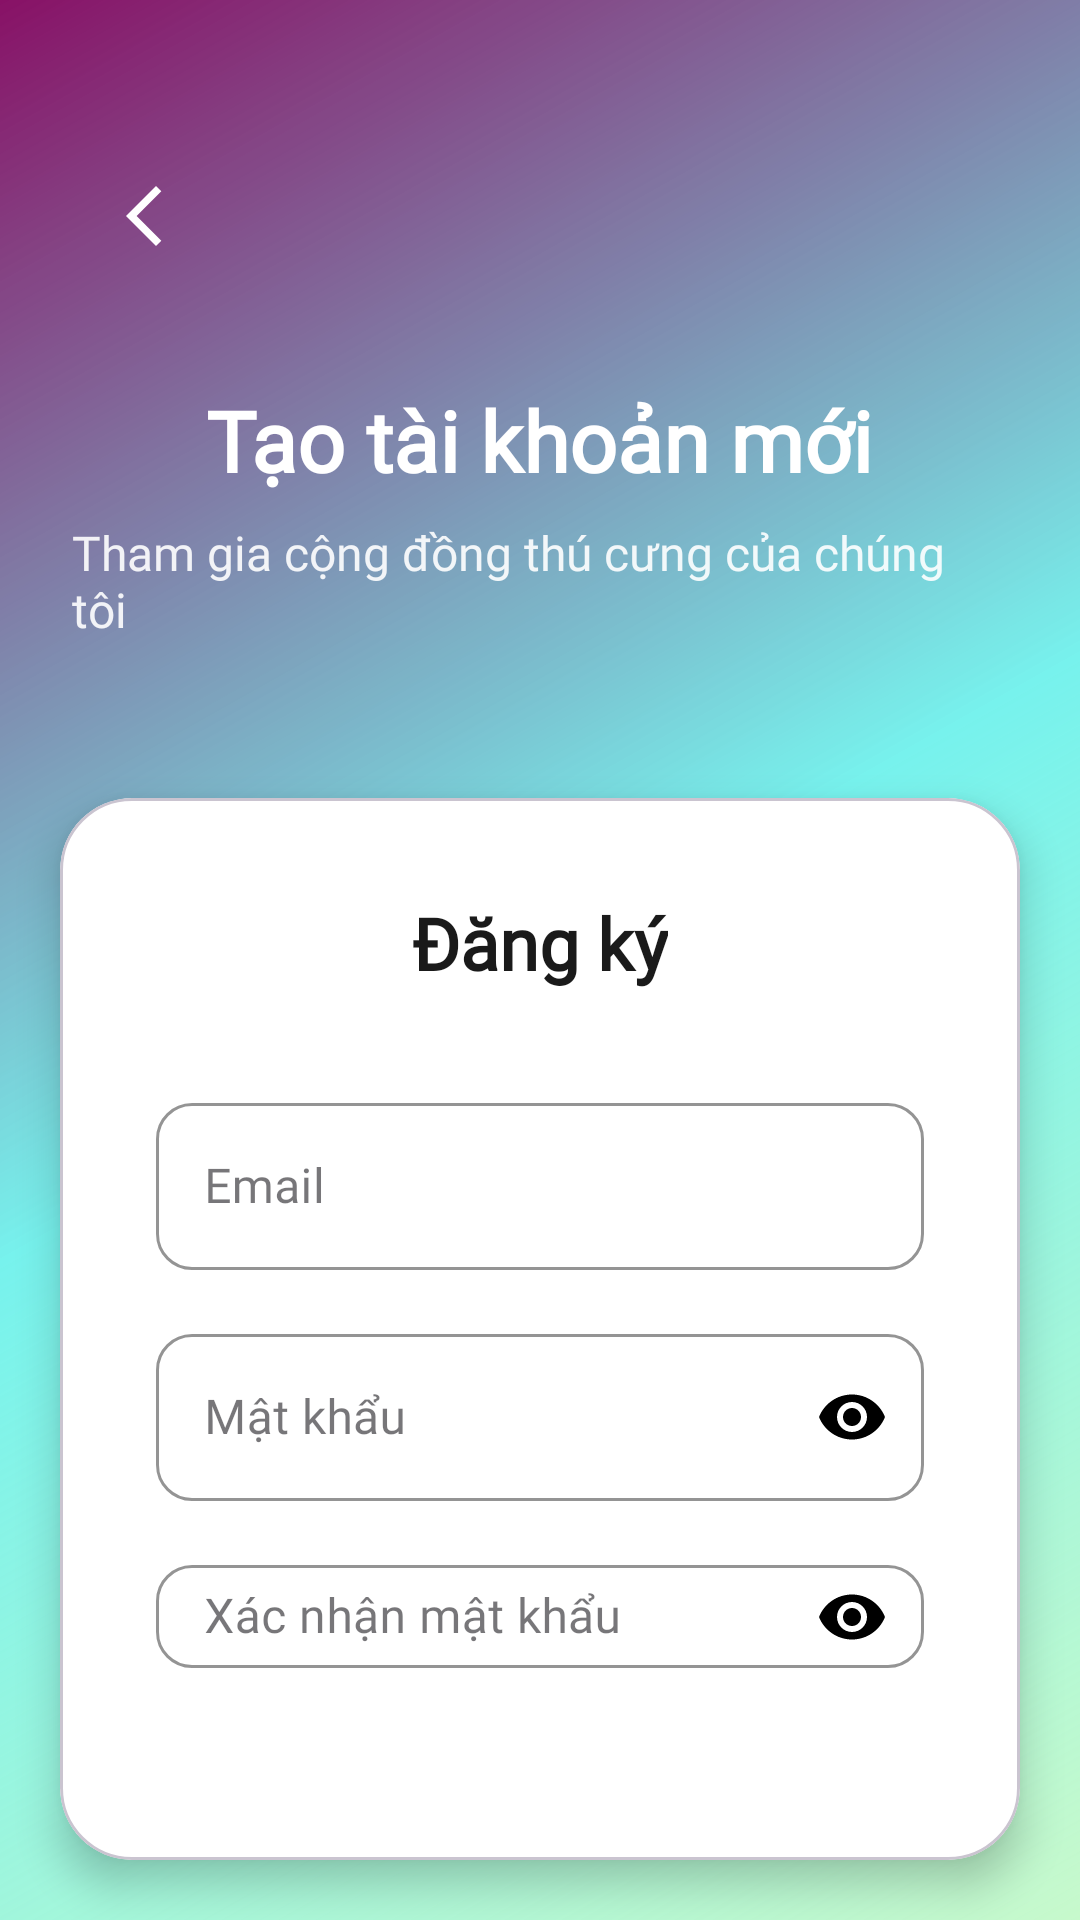

Reconstruct the res/layout file that produces this screen, plus the resources it refers to.
<!-- AndroidManifest.xml: application theme Theme.Tuibikho -->
<!-- res/layout/fragment_register_screen.xml -->
<?xml version="1.0" encoding="utf-8"?>
<androidx.constraintlayout.widget.ConstraintLayout xmlns:android="http://schemas.android.com/apk/res/android"
    xmlns:app="http://schemas.android.com/apk/res-auto"
    xmlns:tools="http://schemas.android.com/tools"
    android:layout_width="match_parent"
    android:layout_height="match_parent"
    android:background="@drawable/bg_login_gradient">

    
    <LinearLayout
        android:id="@+id/headerSection"
        android:layout_width="match_parent"
        android:layout_height="wrap_content"
        android:orientation="vertical"
        android:paddingTop="48dp"
        android:paddingBottom="32dp"
        android:paddingStart="24dp"
        android:paddingEnd="24dp"
        app:layout_constraintTop_toTopOf="parent"
        app:layout_constraintStart_toStartOf="parent"
        app:layout_constraintEnd_toEndOf="parent">

        
        <ImageButton
            android:id="@+id/btnBack"
            android:layout_width="48dp"
            android:layout_height="48dp"
            android:layout_gravity="start"
            android:background="?attr/selectableItemBackgroundBorderless"
            android:src="@drawable/ic_arrow_back"
            app:tint="@color/white"
            android:clickable="true"
            android:focusable="true"
            android:contentDescription="@string/action_back" />

        
        <TextView
            android:layout_width="wrap_content"
            android:layout_height="wrap_content"
            android:layout_gravity="center_horizontal"
            android:layout_marginTop="32dp"
            android:text="@string/create_account"
            android:textSize="28sp"
            android:textStyle="bold"
            android:textColor="@color/white"
            android:fontFamily="@font/edusahand_bold" />

        <TextView
            android:layout_width="wrap_content"
            android:layout_height="wrap_content"
            android:layout_gravity="center_horizontal"
            android:layout_marginTop="8dp"
            android:text="@string/join_community"
            android:textSize="16sp"
            android:textColor="@color/white"
            android:fontFamily="@font/edusahand_medium"
            android:alpha="0.9" />

    </LinearLayout>

    
    <com.google.android.material.card.MaterialCardView
        android:layout_width="match_parent"
        android:layout_height="0dp"
        android:layout_marginStart="20dp"
        android:layout_marginEnd="20dp"
        android:layout_marginTop="20dp"
        android:layout_marginBottom="20dp"
        app:cardCornerRadius="24dp"
        app:cardElevation="8dp"
        app:cardBackgroundColor="@color/white"
        app:layout_constraintTop_toBottomOf="@id/headerSection"
        app:layout_constraintBottom_toBottomOf="parent"
        app:layout_constraintStart_toStartOf="parent"
        app:layout_constraintEnd_toEndOf="parent">

        <LinearLayout
            android:layout_width="match_parent"
            android:layout_height="match_parent"
            android:orientation="vertical"
            android:padding="32dp"
            android:gravity="center_horizontal">

            
            <TextView
                android:id="@+id/textView"
                android:layout_width="wrap_content"
                android:layout_height="wrap_content"
                android:text="@string/register"
                android:textSize="24sp"
                android:textStyle="bold"
                android:textColor="#1A1A1A"
                android:fontFamily="@font/edusahand_bold"
                android:layout_marginBottom="32dp" />

            
            <com.google.android.material.textfield.TextInputLayout
                android:id="@+id/textInputEmail"
                style="@style/Widget.MaterialComponents.TextInputLayout.OutlinedBox"
                android:layout_width="match_parent"
                android:layout_height="wrap_content"
                android:layout_marginBottom="16dp"
                android:hint="@string/email"
                app:boxCornerRadiusTopStart="12dp"
                app:boxCornerRadiusTopEnd="12dp"
                app:boxCornerRadiusBottomStart="12dp"
                app:boxCornerRadiusBottomEnd="12dp"
                app:boxStrokeColor="@color/green"
                app:hintTextColor="@color/green"
                app:startIconDrawable="@drawable/ic_email"
                app:startIconTint="@color/black">

                <com.google.android.material.textfield.TextInputEditText
                    android:id="@+id/editTextEmail"
                    android:layout_width="match_parent"
                    android:layout_height="wrap_content"
                    android:fontFamily="@font/edusahand_medium"
                    android:inputType="textEmailAddress"
                    android:textSize="16sp" />

            </com.google.android.material.textfield.TextInputLayout>

            
            <com.google.android.material.textfield.TextInputLayout
                android:id="@+id/textInputPassword"
                style="@style/Widget.MaterialComponents.TextInputLayout.OutlinedBox"
                android:layout_width="match_parent"
                android:layout_height="wrap_content"
                android:layout_marginBottom="16dp"
                android:hint="@string/password"
                app:boxCornerRadiusTopStart="12dp"
                app:boxCornerRadiusTopEnd="12dp"
                app:boxCornerRadiusBottomStart="12dp"
                app:boxCornerRadiusBottomEnd="12dp"
                app:boxStrokeColor="@color/green"
                app:hintTextColor="@color/green"
                app:startIconDrawable="@drawable/ic_lock"
                app:startIconTint="@color/black"
                app:endIconMode="password_toggle"
                app:endIconTint="@color/black">

                <com.google.android.material.textfield.TextInputEditText
                    android:id="@+id/editTextPassword"
                    android:layout_width="match_parent"
                    android:layout_height="wrap_content"
                    android:fontFamily="@font/edusahand_medium"
                    android:inputType="textPassword"
                    android:textSize="16sp" />

            </com.google.android.material.textfield.TextInputLayout>

            
            <com.google.android.material.textfield.TextInputLayout
                android:id="@+id/textInputConfirmPassword"
                style="@style/Widget.MaterialComponents.TextInputLayout.OutlinedBox"
                android:layout_width="match_parent"
                android:layout_height="wrap_content"
                android:layout_marginBottom="32dp"
                android:hint="@string/confirm_password"
                app:boxCornerRadiusTopStart="12dp"
                app:boxCornerRadiusTopEnd="12dp"
                app:boxCornerRadiusBottomStart="12dp"
                app:boxCornerRadiusBottomEnd="12dp"
                app:boxStrokeColor="@color/green"
                app:hintTextColor="@color/green"
                app:startIconDrawable="@drawable/ic_lock"
                app:startIconTint="@color/black"
                app:endIconMode="password_toggle"
                app:endIconTint="@color/black">

                <com.google.android.material.textfield.TextInputEditText
                    android:id="@+id/editTextConfirmPassword"
                    android:layout_width="match_parent"
                    android:layout_height="wrap_content"
                    android:fontFamily="@font/edusahand_medium"
                    android:inputType="textPassword"
                    android:textSize="16sp" />

            </com.google.android.material.textfield.TextInputLayout>

            
            <com.google.android.material.button.MaterialButton
                android:id="@+id/registerButton"
                android:layout_width="match_parent"
                android:layout_height="56dp"
                android:layout_marginBottom="24dp"
                android:backgroundTint="@color/green"
                android:fontFamily="@font/edusahand_bold"
                android:text="@string/register"
                android:textColor="@color/black"
                android:textSize="16sp"
                app:cornerRadius="28dp" />

            
            <LinearLayout
                android:layout_width="match_parent"
                android:layout_height="wrap_content"
                android:orientation="horizontal"
                android:gravity="center_vertical"
                android:layout_marginBottom="24dp">

                <View
                    android:layout_width="0dp"
                    android:layout_height="1dp"
                    android:layout_weight="1"
                    android:background="#E0E0E0" />

                <TextView
                    android:layout_width="wrap_content"
                    android:layout_height="wrap_content"
                    android:text="@string/or_divider"
                    android:textColor="#666666"
                    android:textSize="14sp"
                    android:fontFamily="@font/edusahand_medium"
                    android:layout_marginStart="16dp"
                    android:layout_marginEnd="16dp" />

                <View
                    android:layout_width="0dp"
                    android:layout_height="1dp"
                    android:layout_weight="1"
                    android:background="#E0E0E0" />

            </LinearLayout>

            
            <LinearLayout
                android:layout_width="wrap_content"
                android:layout_height="wrap_content"
                android:orientation="horizontal"
                android:gravity="center">

                <TextView
                    android:layout_width="wrap_content"
                    android:layout_height="wrap_content"
                    android:text="@string/has_account"
                    android:textColor="#666666"
                    android:textSize="14sp"
                    android:fontFamily="@font/edusahand_medium" />

                <TextView
                    android:id="@+id/linkLogin"
                    android:layout_width="wrap_content"
                    android:layout_height="48dp"
                    android:clickable="true"
                    android:focusable="true"
                    android:text="@string/login_now"
                    android:textColor="#666666"
                    android:textStyle="bold"
                    android:textSize="14sp"
                    android:fontFamily="@font/edusahand_bold"
                    android:background="?attr/selectableItemBackgroundBorderless"
                    android:padding="8dp" />

            </LinearLayout>

        </LinearLayout>

    </com.google.android.material.card.MaterialCardView>

</androidx.constraintlayout.widget.ConstraintLayout>
<!-- resources referenced by this layout -->
<resources>
  <color name="black">#FF000000</color>
  <color name="green">#F4FFFC</color>
  <color name="white">#FFFFFFFF</color>
  <!-- drawable bg_login_gradient (drawable) -->
  <?xml version="1.0" encoding="utf-8"?>
  <shape xmlns:android="http://schemas.android.com/apk/res/android"
      android:shape="rectangle">
      
      <gradient
          android:startColor="#C7F9CC"
          android:centerColor="#80ed"
          android:endColor="#816"
          android:angle="135" />
          
  </shape>
  <!-- drawable ic_arrow_back (drawable) -->
  <vector xmlns:android="http://schemas.android.com/apk/res/android"
      android:width="24dp"
      android:height="24dp"
      android:viewportWidth="24"
      android:viewportHeight="24">
    <path
        android:pathData="M17.77,3.77l-1.77,-1.77l-10,10l10,10l1.77,-1.77l-8.23,-8.23z"
        android:fillColor="#000000" />
  
  </vector>
  <string name="action_back">Quay lại</string>
  <string name="confirm_password">Xác nhận mật khẩu</string>
  <string name="create_account">Tạo tài khoản mới</string>
  <string name="email">Email</string>
  <string name="has_account">Đã có tài khoản?</string>
  <string name="join_community">Tham gia cộng đồng thú cưng của chúng tôi</string>
  <string name="login_now">Đăng nhập ngay</string>
  <string name="or_divider">hoặc</string>
  <string name="password">Mật khẩu</string>
  <string name="register">Đăng ký</string>
  <style name="Theme.Tuibikho" parent="Base.Theme.Tuibikho" />
  <style name="Base.Theme.Tuibikho" parent="Theme.Material3.DayNight.NoActionBar">
          
          
      </style>
</resources>
